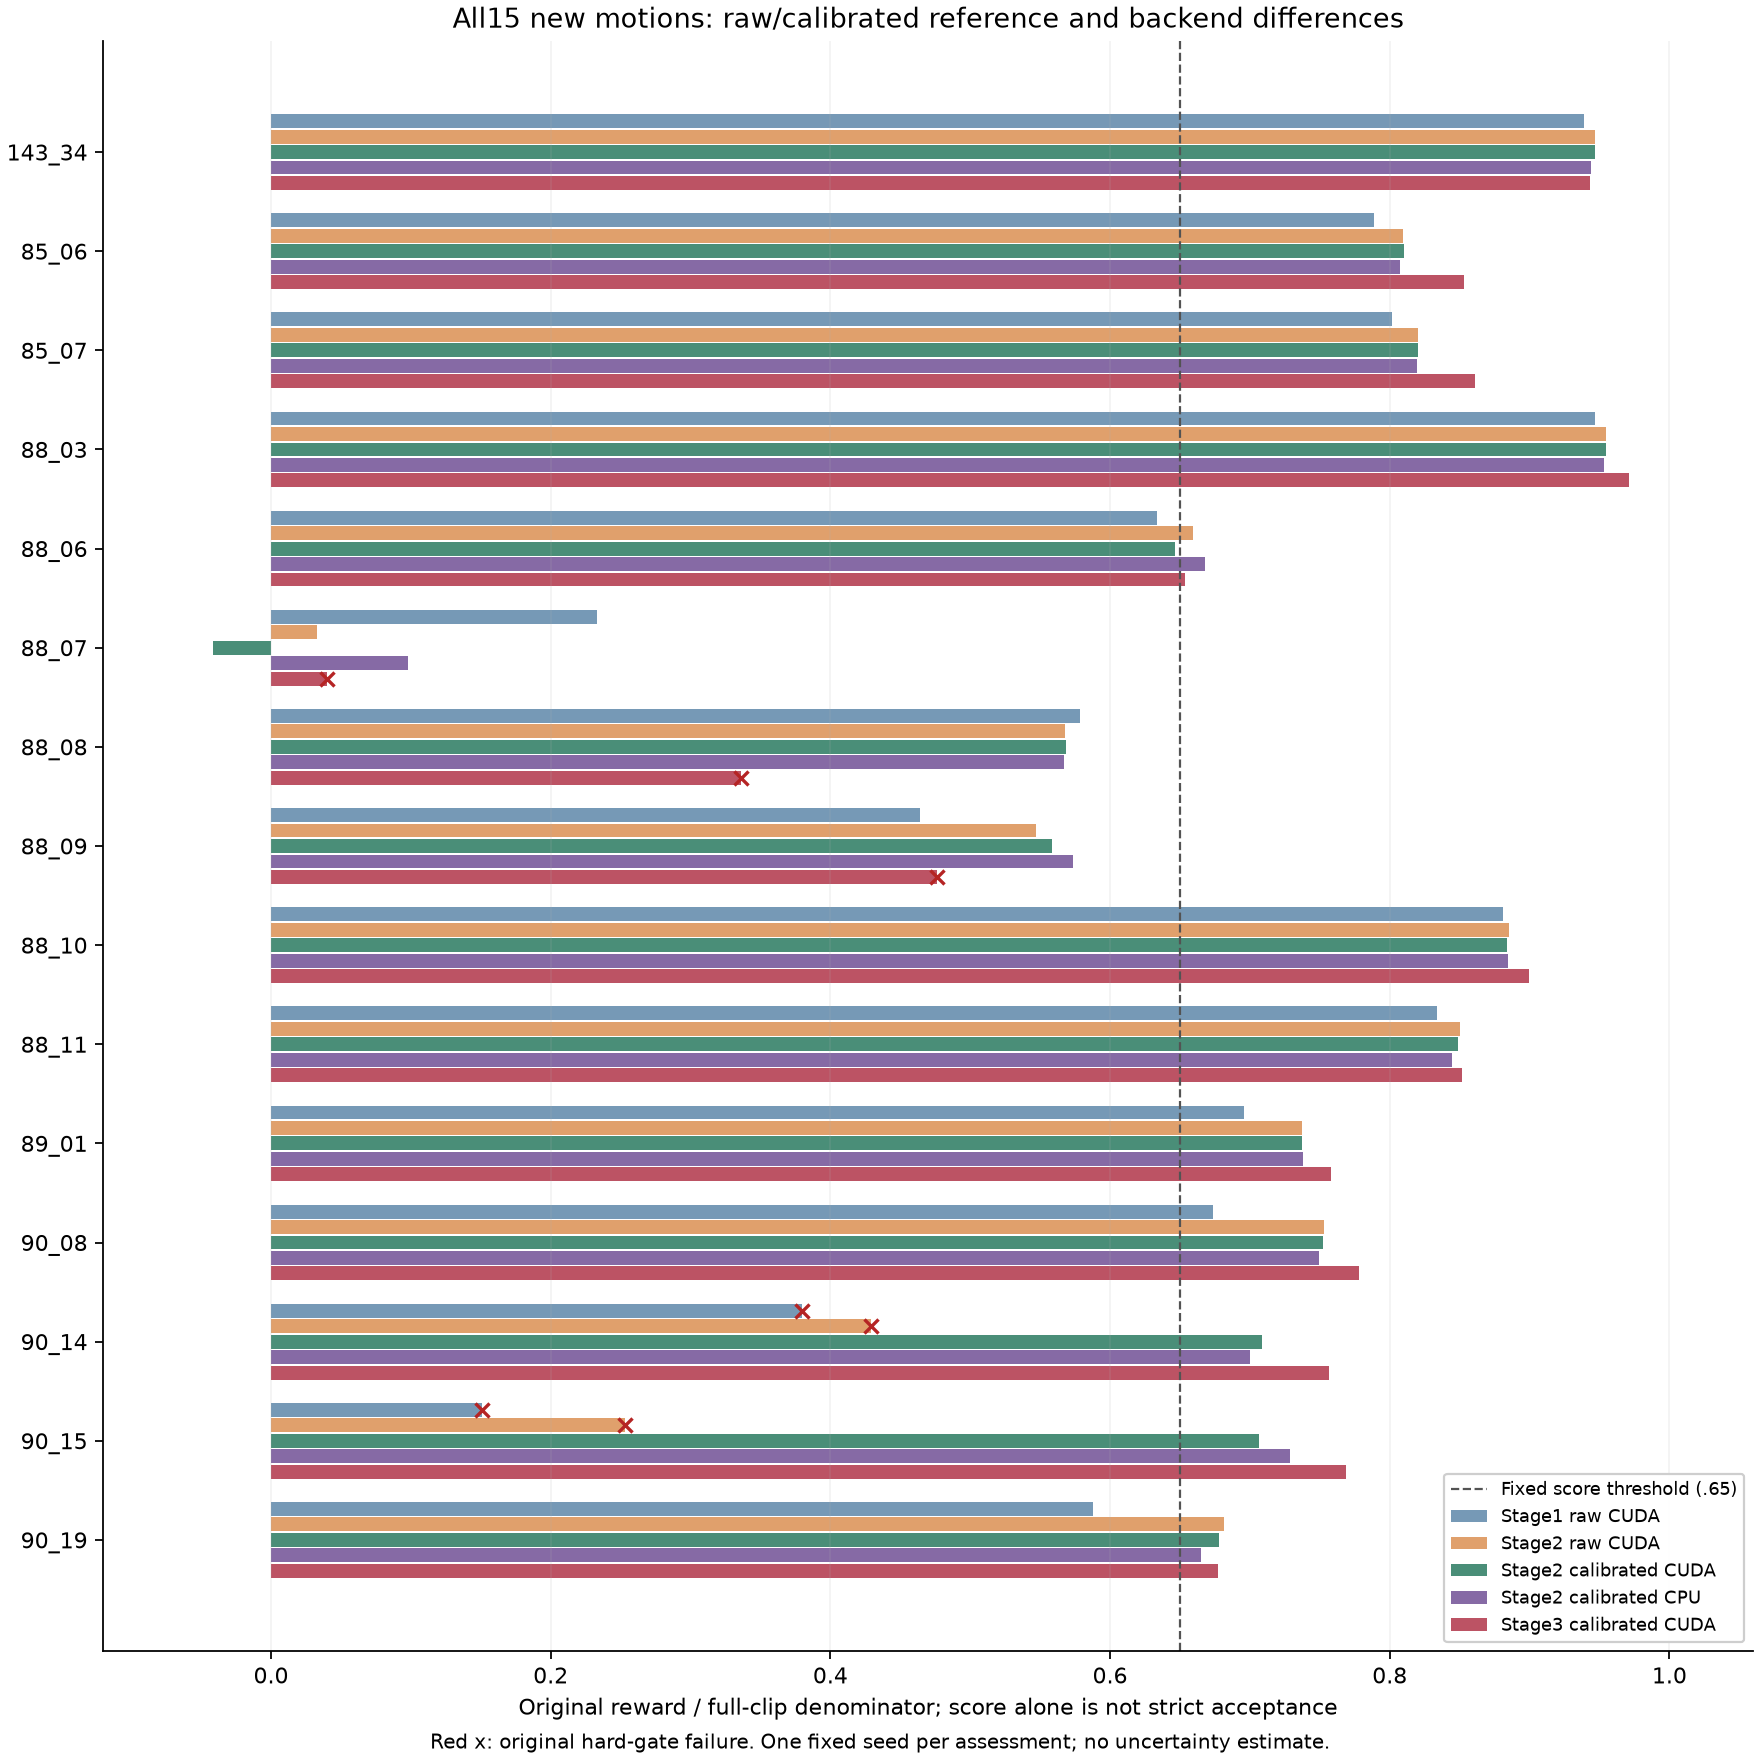

The file beside this chart, header and first rows:
run, clip, original_reward_score, original_hard_gate_passed
unified4000-cuda-all55, 143_34_stageii_unitree_g1, 0.9388, True
unified4000-cuda-all55, 85_06_stageii_unitree_g1, 0.7886, True
unified4000-cuda-all55, 85_07_stageii_unitree_g1, 0.8017, True
unified4000-cuda-all55, 88_03_stageii_unitree_g1, 0.9467, True
unified4000-cuda-all55, 88_06_stageii_unitree_g1, 0.6337, True
unified4000-cuda-all55, 88_07_stageii_unitree_g1, 0.2334, True
unified4000-cuda-all55, 88_08_stageii_unitree_g1, 0.5785, True
unified4000-cuda-all55, 88_09_stageii_unitree_g1, 0.4644, True
unified4000-cuda-all55, 88_10_stageii_unitree_g1, 0.881, True
unified4000-cuda-all55, 88_11_stageii_unitree_g1, 0.8336, True
unified4000-cuda-all55, 89_01_stageii_unitree_g1, 0.6955, True
unified4000-cuda-all55, 90_08_stageii_unitree_g1, 0.6735, True
unified4000-cuda-all55, 90_14_stageii_unitree_g1, 0.3796, False
unified4000-cuda-all55, 90_15_stageii_unitree_g1, 0.1509, False
unified4000-cuda-all55, 90_19_stageii_unitree_g1, 0.5878, True
unified-stage2-raw-cuda-new15, 143_34_stageii_unitree_g1, 0.9465, True
unified-stage2-raw-cuda-new15, 85_06_stageii_unitree_g1, 0.8098, True
unified-stage2-raw-cuda-new15, 85_07_stageii_unitree_g1, 0.8201, True
unified-stage2-raw-cuda-new15, 88_03_stageii_unitree_g1, 0.9546, True
unified-stage2-raw-cuda-new15, 88_06_stageii_unitree_g1, 0.659, True
unified-stage2-raw-cuda-new15, 88_07_stageii_unitree_g1, 0.03295, True
unified-stage2-raw-cuda-new15, 88_08_stageii_unitree_g1, 0.5679, True
unified-stage2-raw-cuda-new15, 88_09_stageii_unitree_g1, 0.5467, True
unified-stage2-raw-cuda-new15, 88_10_stageii_unitree_g1, 0.8854, True
unified-stage2-raw-cuda-new15, 88_11_stageii_unitree_g1, 0.85, True
unified-stage2-raw-cuda-new15, 89_01_stageii_unitree_g1, 0.7374, True
unified-stage2-raw-cuda-new15, 90_08_stageii_unitree_g1, 0.7532, True
unified-stage2-raw-cuda-new15, 90_14_stageii_unitree_g1, 0.4287, False
unified-stage2-raw-cuda-new15, 90_15_stageii_unitree_g1, 0.2534, False
unified-stage2-raw-cuda-new15, 90_19_stageii_unitree_g1, 0.6812, True
unified-stage2-corrected-cuda-all55, 143_34_stageii_unitree_g1, 0.9465, True
unified-stage2-corrected-cuda-all55, 85_06_stageii_unitree_g1, 0.81, True
unified-stage2-corrected-cuda-all55, 85_07_stageii_unitree_g1, 0.8204, True
unified-stage2-corrected-cuda-all55, 88_03_stageii_unitree_g1, 0.9546, True
unified-stage2-corrected-cuda-all55, 88_06_stageii_unitree_g1, 0.6467, True
unified-stage2-corrected-cuda-all55, 88_07_stageii_unitree_g1, -0.04159, True
unified-stage2-corrected-cuda-all55, 88_08_stageii_unitree_g1, 0.5686, True
unified-stage2-corrected-cuda-all55, 88_09_stageii_unitree_g1, 0.5582, True
unified-stage2-corrected-cuda-all55, 88_10_stageii_unitree_g1, 0.884, True
unified-stage2-corrected-cuda-all55, 88_11_stageii_unitree_g1, 0.849, True
unified-stage2-corrected-cuda-all55, 89_01_stageii_unitree_g1, 0.7375, True
unified-stage2-corrected-cuda-all55, 90_08_stageii_unitree_g1, 0.7526, True
unified-stage2-corrected-cuda-all55, 90_14_stageii_unitree_g1, 0.709, True
unified-stage2-corrected-cuda-all55, 90_15_stageii_unitree_g1, 0.7068, True
unified-stage2-corrected-cuda-all55, 90_19_stageii_unitree_g1, 0.6781, True
unified-stage2-corrected-cpu-all55, 143_34_stageii_unitree_g1, 0.9437, True
unified-stage2-corrected-cpu-all55, 85_06_stageii_unitree_g1, 0.8075, True
unified-stage2-corrected-cpu-all55, 85_07_stageii_unitree_g1, 0.8194, True
unified-stage2-corrected-cpu-all55, 88_03_stageii_unitree_g1, 0.9531, True
unified-stage2-corrected-cpu-all55, 88_06_stageii_unitree_g1, 0.6682, True
unified-stage2-corrected-cpu-all55, 88_07_stageii_unitree_g1, 0.09791, True
unified-stage2-corrected-cpu-all55, 88_08_stageii_unitree_g1, 0.5671, True
unified-stage2-corrected-cpu-all55, 88_09_stageii_unitree_g1, 0.5733, True
unified-stage2-corrected-cpu-all55, 88_10_stageii_unitree_g1, 0.8846, True
unified-stage2-corrected-cpu-all55, 88_11_stageii_unitree_g1, 0.8442, True
unified-stage2-corrected-cpu-all55, 89_01_stageii_unitree_g1, 0.7377, True
unified-stage2-corrected-cpu-all55, 90_08_stageii_unitree_g1, 0.7491, True
unified-stage2-corrected-cpu-all55, 90_14_stageii_unitree_g1, 0.6998, True
unified-stage2-corrected-cpu-all55, 90_15_stageii_unitree_g1, 0.7288, True
unified-stage2-corrected-cpu-all55, 90_19_stageii_unitree_g1, 0.6651, True
... 15 more rows
